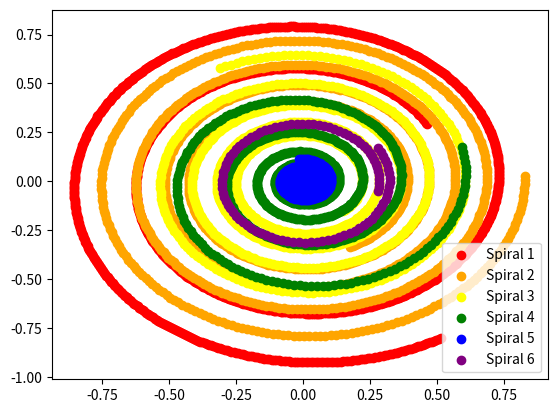

Here is the Python script that generated this plot:
#!/usr/bin/env python3
# -*- coding: utf-8 -*-
"""
Created on Sat Sep  3 08:10:46 2022

@author: dittmann
"""

'''
creates 6 different colored spirals
dictionary-using version
'''

import math
import matplotlib.pyplot as plt

#dictionary of parameters. each index for each spiral
parameters = {
    "scale" : (0.01, 0.025, 0.035, 0.04, 0.06, .07),
    "b" : (-0.05, -0.03, -0.04, -0.08, -0.06, -0.02),
    "start" : (100, 250, 300, 150, 600, 800),
    "end" : (1200, 1300, 1100, 1750, 1800, 900),
    "color" : ('red', 'orange', 'yellow', 'green', 'blue', 'purple')
}

#loops through once for each spiral
for i in range(len(parameters["color"])): 
    #within loop so it resets and doesn't carry on previous spiral's points
    x_values = []
    y_values = []

    #given portion. complies the points into lists to create the spirals
    for n in range(parameters["start"][i], parameters["end"][i] + 1):
        t = parameters["scale"][i]*n
        x = math.exp(parameters["b"][i]*t) * math.cos(t)
        y = -math.exp(parameters["b"][i]*t) * math.sin(t)
        x_values.append(x)
        y_values.append(y)

    label = f"Spiral {i+1}" #creates the string for label 
    plt.scatter(x_values, y_values, color=parameters["color"][i], label=label) #plots the points with color pulled from earlier 'colors' list

plt.legend() #turns the assigned labels into a color legend
plt.show()